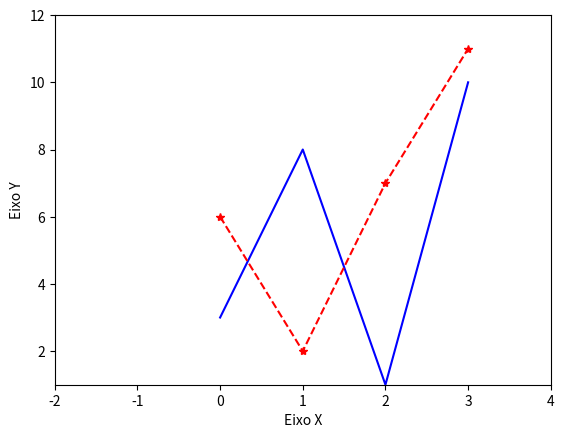

Python code for this plot:
import numpy as np
import matplotlib.pyplot as plt

x1 = np.array([0, 1, 2, 3])
y1 = np.array([3, 8, 1, 10])

x2 = np.array([0, 1, 2, 3])
y2 = np.array([6, 2, 7, 11])

plt.ylabel("Eixo Y")
plt.xlabel("Eixo X")
plt.plot(x1, y1, '-b', x2, y2, '*--r')

plt.axis((-2, 4, 1, 12))

plt.show()
